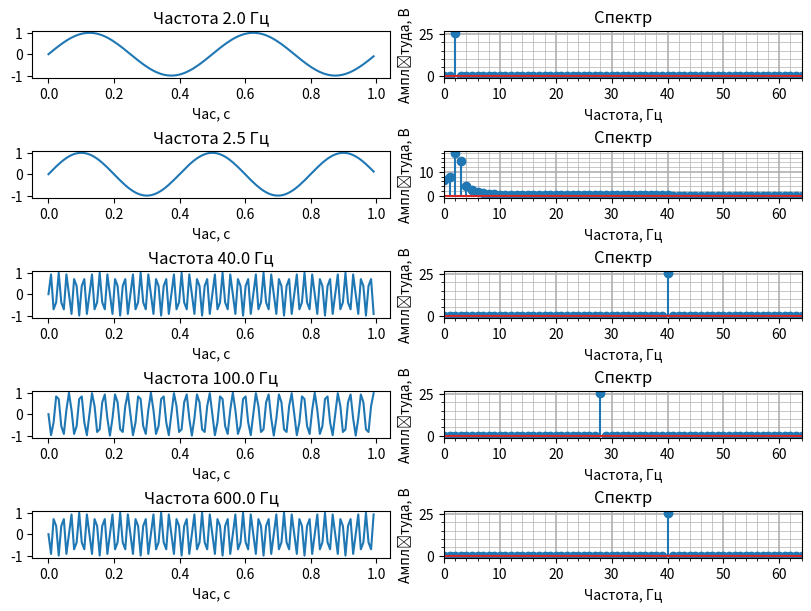

The matplotlib source for this figure:
import numpy as np
import matplotlib.pyplot as plt
from scipy.fft import fft
from numpy import sin, pi

sample_rate = 128
duration = 1

# time = np.linspace(0, duration, duration * sample_rate, endpoint=False)
# f = np.linspace(0, sample_rate, duration * sample_rate)
time = np.arange(0, duration, 1 / sample_rate)
f = np.arange(0, sample_rate, 1 / duration)
frequency = np.array([2, 2.5, 40, 100, 600])

x = sin(2 * pi * np.outer(frequency, time))
# x = sin(2 * pi * frequency * time)
# print(sin(np.outer(frequency, time)))
y = 2 * np.abs(fft(x) / len(x))
figure, axes = plt.subplots(len(frequency), 2, constrained_layout=True)
figure.set_size_inches(8, 6)
for i, ax in enumerate(axes):
    ax[0].plot(time, x[i])
    ax[1].stem(f, y[i])
    ax[0].set_xlabel('Час, с')
    ax[1].set_xlabel('Частота, Гц')
    ax[1].set_ylabel("Амплітуда, В")
    ax[0].set_title(f"Частота {frequency[i]} Гц")
    ax[1].set_title("Спектр")
    ax[1].minorticks_on()
    ax[1].grid(which='major', linewidth=1.2)
    ax[1].grid(which='minor', linewidth=.5)
    ax[1].set_xlim(0, sample_rate/2)
plt.show()
